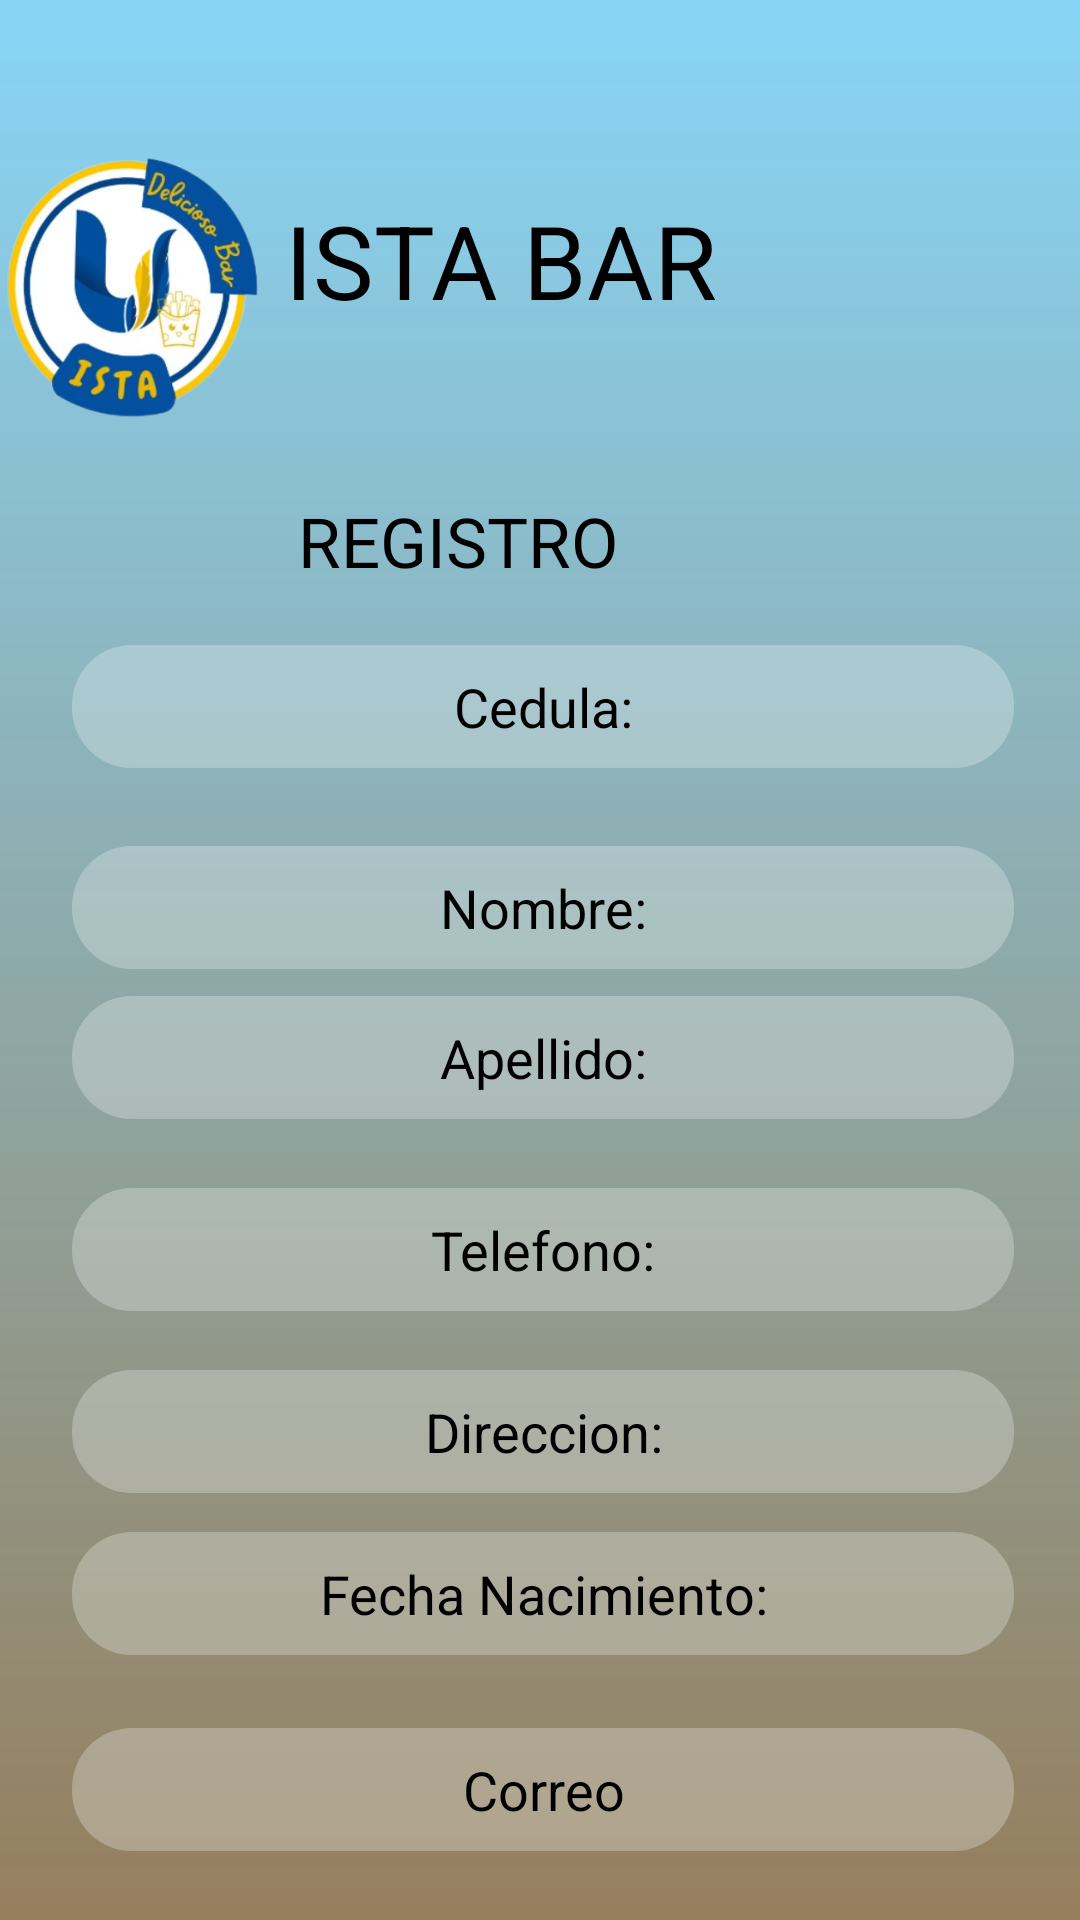

Reconstruct the res/layout file that produces this screen, plus the resources it refers to.
<!-- AndroidManifest.xml: application theme Theme.AppCompat.NoActionBar -->
<!-- res/layout/activity_register.xml -->
<?xml version="1.0" encoding="utf-8"?>
<androidx.constraintlayout.widget.ConstraintLayout xmlns:android="http://schemas.android.com/apk/res/android"
    xmlns:app="http://schemas.android.com/apk/res-auto"
    xmlns:tools="http://schemas.android.com/tools"
    android:layout_width="match_parent"
    android:layout_height="match_parent"
    android:background="@drawable/gradient_background">


    <EditText
        android:id="@+id/contrasena"
        android:layout_width="316dp"
        android:layout_height="43dp"
        android:layout_marginTop="640dp"
        android:autofillHints=""
        android:background="@drawable/edit_text_rounded"
        android:backgroundTint="@color/lightGrey"
        android:drawableTint="@color/lightGrey"
        android:ems="10"
        android:gravity="center"
        android:hint="@string/contrase_a"
        android:inputType="textPassword"
        android:minHeight="48dp"
        android:textColor="#FFEB3B"
        android:textColorHint="#000000"
        app:layout_constraintBottom_toBottomOf="parent"
        app:layout_constraintEnd_toEndOf="@+id/btn_registro"
        app:layout_constraintHorizontal_bias="0.504"
        app:layout_constraintStart_toStartOf="@+id/btn_registro"
        app:layout_constraintTop_toBottomOf="@+id/cardView"
        app:layout_constraintVertical_bias="0.0" />

    <EditText
        android:id="@+id/correo"
        android:layout_width="314dp"
        android:layout_height="41dp"
        android:layout_marginTop="576dp"
        android:autofillHints=""
        android:background="@drawable/edit_text_rounded"
        android:ems="10"
        android:gravity="center"
        android:hint="@string/correo"
        android:inputType="textEmailAddress"
        android:minHeight="48dp"
        android:textColorHint="#000000"
        app:layout_constraintBottom_toTopOf="@+id/contrasena"
        app:layout_constraintEnd_toEndOf="@+id/contrasena"
        app:layout_constraintHorizontal_bias="1.0"
        app:layout_constraintStart_toStartOf="@+id/contrasena"
        app:layout_constraintTop_toBottomOf="@+id/cardView"
        app:layout_constraintVertical_bias="0.0" />

    <androidx.cardview.widget.CardView
        android:id="@+id/cardView"
        android:layout_width="match_parent"
        android:layout_height="wrap_content"
        android:layout_marginStart="16dp"
        app:cardCornerRadius="15dp"
        app:layout_constraintStart_toStartOf="parent"
        tools:layout_editor_absoluteY="16dp">

    </androidx.cardview.widget.CardView>

    <Button
        android:id="@+id/btn_registro"
        android:layout_width="201dp"
        android:layout_height="49dp"
        android:background="@drawable/button_rounded"
        android:backgroundTint="#61A2AA"
        android:text="@string/registrarme"
        android:textColorHint="#3A0E0E"
        android:textSize="24sp"
        app:layout_constraintBottom_toBottomOf="parent"
        app:layout_constraintEnd_toEndOf="parent"
        app:layout_constraintHorizontal_bias="0.501"
        app:layout_constraintStart_toStartOf="parent"
        app:layout_constraintTop_toBottomOf="@+id/contrasena"
        app:layout_constraintVertical_bias="0.508" />

    <ImageView
        android:id="@+id/imageView5"
        android:layout_width="114dp"
        android:layout_height="111dp"
        android:layout_marginTop="36dp"
        android:layout_marginEnd="40dp"
        app:layout_constraintBottom_toTopOf="@+id/textView16"
        app:layout_constraintEnd_toStartOf="@+id/textView2"
        app:layout_constraintHorizontal_bias="0.225"
        app:layout_constraintStart_toStartOf="parent"
        app:layout_constraintTop_toTopOf="@+id/cardView"
        app:layout_constraintVertical_bias="0.0"
        app:srcCompat="@drawable/logoapro" />

    <TextView
        android:id="@+id/textView2"
        android:layout_width="265dp"
        android:layout_height="61dp"
        android:layout_marginStart="40dp"
        android:layout_marginTop="64dp"
        android:layout_marginBottom="58dp"
        android:foregroundTint="#8F1818"
        android:text="ISTA BAR"
        android:textColor="#000000"
        android:textColorHint="#3E2323"
        android:textSize="34sp"
        app:layout_constraintBottom_toTopOf="@+id/textView16"
        app:layout_constraintEnd_toEndOf="parent"
        app:layout_constraintHorizontal_bias="1.0"
        app:layout_constraintStart_toEndOf="@+id/textView16"
        app:layout_constraintTop_toBottomOf="@+id/cardView"
        app:layout_constraintVertical_bias="0.0" />

    <TextView
        android:id="@+id/textView16"
        android:layout_width="141dp"
        android:layout_height="35dp"
        android:layout_marginTop="164dp"
        android:foregroundTint="#8F1818"
        android:text="REGISTRO"
        android:textAlignment="center"
        android:textColor="#000000"
        android:textColorHint="#3E2323"
        android:textSize="23sp"
        app:layout_constraintBottom_toTopOf="@+id/cedula"
        app:layout_constraintEnd_toEndOf="parent"
        app:layout_constraintHorizontal_bias="0.299"
        app:layout_constraintStart_toStartOf="@+id/cedula"
        app:layout_constraintTop_toBottomOf="@+id/cardView"
        app:layout_constraintVertical_bias="0.066" />

    <EditText
        android:id="@+id/cedula"
        android:layout_width="314dp"
        android:layout_height="41dp"
        android:layout_marginTop="204dp"
        android:background="@drawable/edit_text_rounded"
        android:ems="10"
        android:foregroundTint="#000000"
        android:gravity="center"
        android:hint="@string/nombre"
        android:importantForAutofill="no"
        android:inputType="text"
        android:minHeight="48dp"
        android:text="Cedula:"
        android:textColor="#000000"
        android:textColorHint="#000000"
        app:layout_constraintBottom_toTopOf="@+id/nombre"
        app:layout_constraintEnd_toEndOf="@+id/nombre"
        app:layout_constraintHorizontal_bias="0.0"
        app:layout_constraintStart_toStartOf="@+id/nombre"
        app:layout_constraintTop_toBottomOf="@+id/cardView"
        app:layout_constraintVertical_bias="0.297" />

    <EditText
        android:id="@+id/nombre"
        android:layout_width="314dp"
        android:layout_height="41dp"
        android:layout_marginTop="268dp"
        android:background="@drawable/edit_text_rounded"
        android:ems="10"
        android:foregroundTint="#000000"
        android:gravity="center"
        android:hint="@string/nombre"
        android:importantForAutofill="no"
        android:inputType="text"
        android:minHeight="48dp"
        android:text="Nombre:"
        android:textColor="#000000"
        android:textColorHint="#000000"
        app:layout_constraintBottom_toTopOf="@+id/apellido"
        app:layout_constraintEnd_toEndOf="@+id/apellido"
        app:layout_constraintHorizontal_bias="0.0"
        app:layout_constraintStart_toStartOf="@+id/apellido"
        app:layout_constraintTop_toBottomOf="@+id/cardView"
        app:layout_constraintVertical_bias="0.608" />

    <EditText
        android:id="@+id/apellido"
        android:layout_width="314dp"
        android:layout_height="41dp"
        android:layout_marginTop="332dp"
        android:background="@drawable/edit_text_rounded"
        android:ems="10"
        android:foregroundTint="#000000"
        android:hint="@string/nombre"
        android:importantForAutofill="no"
        android:inputType="text"
        android:minHeight="48dp"
        android:text="Apellido:"
        android:textAlignment="center"
        android:textColor="#000000"
        android:textColorHint="#000000"
        app:layout_constraintBottom_toTopOf="@+id/telefono"
        app:layout_constraintEnd_toEndOf="@+id/telefono"
        app:layout_constraintHorizontal_bias="0.0"
        app:layout_constraintStart_toStartOf="@+id/telefono"
        app:layout_constraintTop_toBottomOf="@+id/cardView"
        app:layout_constraintVertical_bias="0.0" />

    <EditText
        android:id="@+id/telefono"
        android:layout_width="314dp"
        android:layout_height="41dp"
        android:layout_marginTop="396dp"
        android:background="@drawable/edit_text_rounded"
        android:ems="10"
        android:foregroundTint="#000000"
        android:gravity="center"
        android:hint="@string/nombre"
        android:importantForAutofill="no"
        android:inputType="text"
        android:minHeight="48dp"
        android:text="Telefono:"
        android:textColor="#000000"
        android:textColorHint="#000000"
        app:layout_constraintBottom_toTopOf="@+id/direccion"
        app:layout_constraintEnd_toEndOf="@+id/direccion"
        app:layout_constraintHorizontal_bias="0.0"
        app:layout_constraintStart_toStartOf="@+id/direccion"
        app:layout_constraintTop_toBottomOf="@+id/cardView"
        app:layout_constraintVertical_bias="0.0" />

    <EditText
        android:id="@+id/direccion"
        android:layout_width="314dp"
        android:layout_height="41dp"
        android:layout_marginTop="456dp"
        android:background="@drawable/edit_text_rounded"
        android:ems="10"
        android:foregroundTint="#000000"
        android:gravity="center"
        android:hint="@string/nombre"
        android:importantForAutofill="no"
        android:inputType="text"
        android:minHeight="48dp"
        android:text="Direccion:"
        android:textColor="#000000"
        android:textColorHint="#000000"
        app:layout_constraintBottom_toTopOf="@+id/fechanac"
        app:layout_constraintEnd_toEndOf="@+id/fechanac"
        app:layout_constraintHorizontal_bias="0.0"
        app:layout_constraintStart_toStartOf="@+id/fechanac"
        app:layout_constraintTop_toBottomOf="@+id/cardView"
        app:layout_constraintVertical_bias="0.052" />

    <EditText
        android:id="@+id/fechanac"
        android:layout_width="314dp"
        android:layout_height="41dp"
        android:layout_marginTop="508dp"
        android:background="@drawable/edit_text_rounded"
        android:ems="10"
        android:foregroundTint="#000000"
        android:gravity="center"
        android:hint="@string/nombre"
        android:importantForAutofill="no"
        android:inputType="text"
        android:minHeight="48dp"
        android:text="Fecha Nacimiento:"
        android:textColor="#000000"
        android:textColorHint="#000000"
        app:layout_constraintBottom_toTopOf="@+id/correo"
        app:layout_constraintEnd_toEndOf="@+id/correo"
        app:layout_constraintHorizontal_bias="0.0"
        app:layout_constraintStart_toStartOf="@+id/correo"
        app:layout_constraintTop_toBottomOf="@+id/cardView"
        app:layout_constraintVertical_bias="0.102" />

</androidx.constraintlayout.widget.ConstraintLayout>
<!-- resources referenced by this layout -->
<resources>
  <!-- drawable edit_text_rounded (drawable) -->
  <shape xmlns:android="http://schemas.android.com/apk/res/android"
      android:shape="rectangle">
      <corners android:radius="20dp" />
      <solid android:color="#48F4F7F8" />
  </shape>
  <!-- drawable gradient_background (drawable) -->
  <?xml version="1.0" encoding="utf-8"?>
  <shape xmlns:android="http://schemas.android.com/apk/res/android">
      <gradient
          android:startColor="#81F8CB88"
          android:endColor="#87D4F6"
          android:angle="90"
          android:type="linear"
      />
  </shape>
  <!-- drawable logoapro: png bitmap (drawable, 145419 bytes) -->
  <string name="contrase_a">Contraseña</string>
  <string name="correo">Correo</string>
  <string name="nombre">Nombre</string>
  <string name="registrarme">REGISTRARME</string>
</resources>
